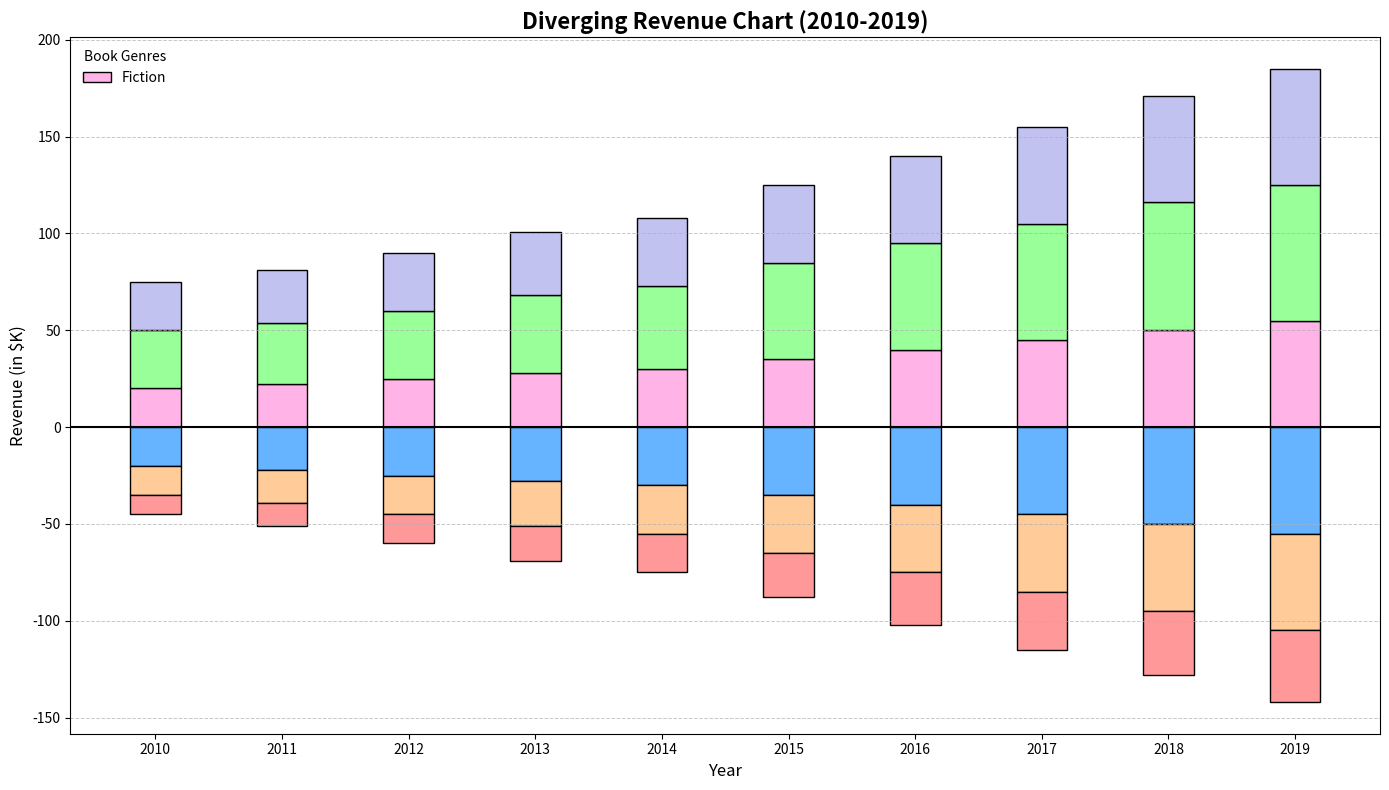

Write the Python code that produced this figure.
import matplotlib.pyplot as plt
import numpy as np

years = np.arange(2010, 2020)
book_genres = ['Fiction', 'Non-Fic', 'Sci-Fi', 'Myst', 'Kids', 'Fant']

# Adjust the data to have positive and negative components
# Assuming random data distribution across a central axis for explanation purposes
revenue_data = np.array([
    [20, 22, 25, 28, 30, 35, 40, 45, 50, 55],
    [30, 32, 35, 40, 43, 50, 55, 60, 66, 70],
    [-20, -22, -25, -28, -30, -35, -40, -45, -50, -55],
    [-15, -17, -20, -23, -25, -30, -35, -40, -45, -50],
    [25, 27, 30, 33, 35, 40, 45, 50, 55, 60],
    [-10, -12, -15, -18, -20, -23, -27, -30, -33, -37],
])

fig, ax = plt.subplots(figsize=(14, 8))

width = 0.4
positions = np.arange(len(years))

positive_bottoms = np.zeros(len(years))
negative_bottoms = np.zeros(len(years))

shuffled_colors = ['#ffb3e6', '#99ff99', '#66b3ff', '#ffcc99', '#c2c2f0', '#ff9999']

for i, genre in enumerate(book_genres):
    data = revenue_data[i]
    color = shuffled_colors[i]
    
    if np.any(data > 0):
        ax.bar(positions, np.where(data > 0, data, 0), width, bottom=positive_bottoms, 
           color=color, edgecolor='black', label=genre if i == 0 else "")
        positive_bottoms += np.where(data > 0, data, 0)
        
    if np.any(data < 0):
        ax.bar(positions, np.where(data < 0, data, 0), width, bottom=negative_bottoms, 
           color=color, edgecolor='black')
        negative_bottoms += np.where(data < 0, data, 0)

ax.axhline(0, color='black', linewidth=1.5)

ax.set_xticks(positions)
ax.set_xticklabels(years)
ax.set_xlabel('Year', fontsize=12)
ax.set_ylabel('Revenue (in $K)', fontsize=12)
ax.set_title('Diverging Revenue Chart (2010-2019)', fontsize=16, fontweight='bold')

ax.legend(title='Book Genres', fontsize=10, loc='upper left', frameon=False)
ax.yaxis.grid(True, linestyle='--', linewidth=0.7, alpha=0.7)

plt.tight_layout()
plt.show()
